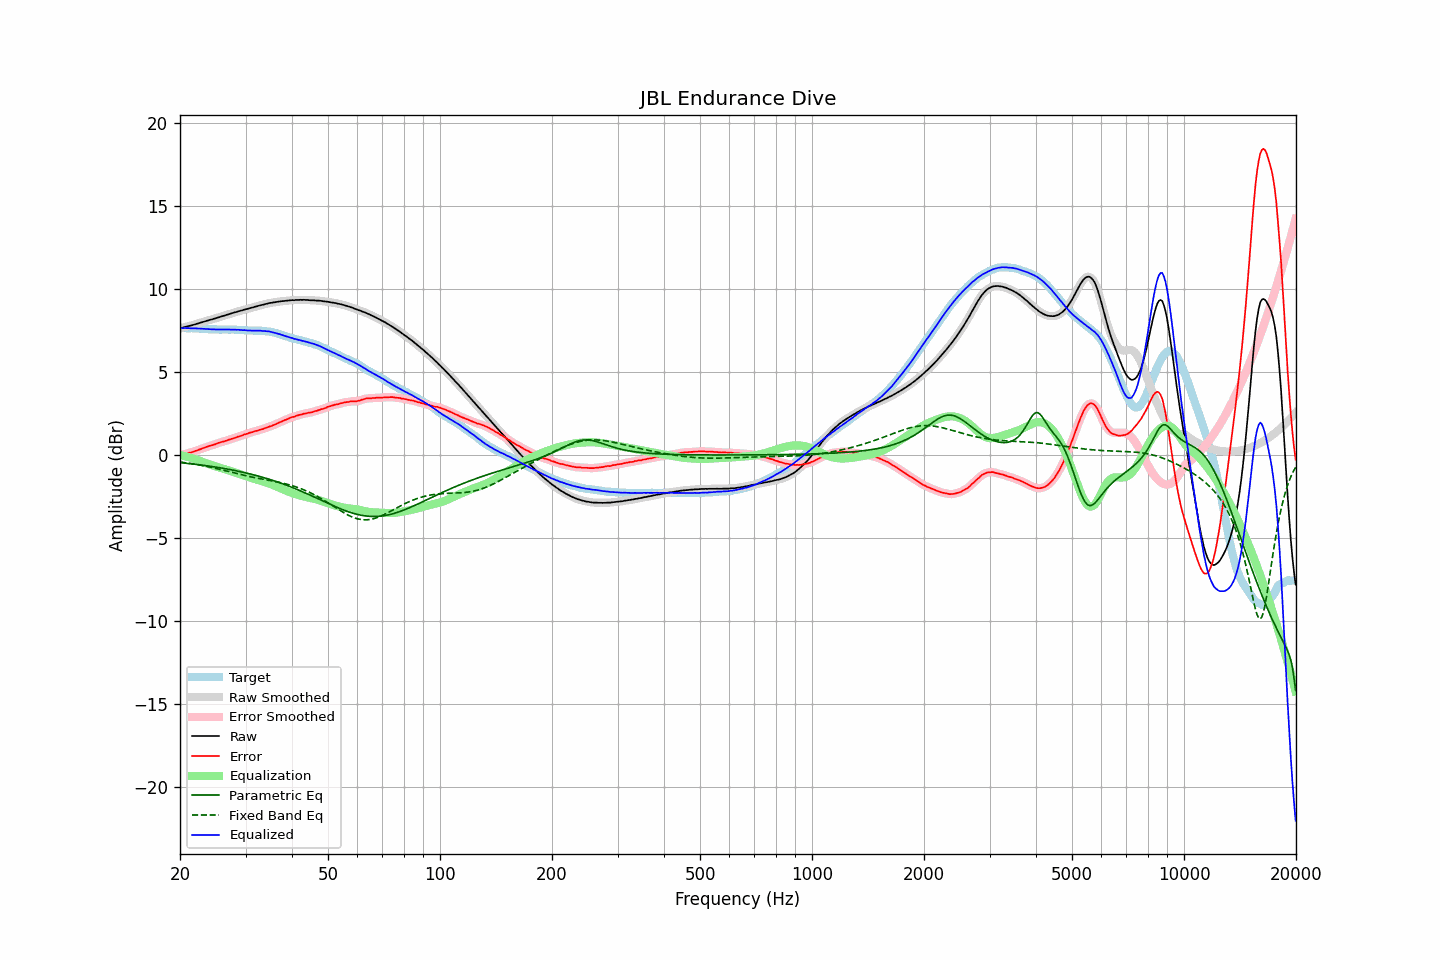

The data file committed next to this chart (first rows):
frequency, raw, error, smoothed, error_smoothed, equalization, parametric_eq, fixed_band_eq, equalized_raw, equalized_smoothed, target
20.00, 7.64, -0.01, 7.64, -0.02, 0.01, -0.45, -0.41, 7.65, 7.65, 7.65
20.20, 7.66, 0.01, 7.67, 0.01, -0.01, -0.46, -0.42, 7.65, 7.65, 7.65
20.40, 7.69, 0.04, 7.69, 0.04, -0.04, -0.47, -0.44, 7.65, 7.65, 7.65
20.61, 7.72, 0.07, 7.72, 0.07, -0.06, -0.48, -0.45, 7.66, 7.66, 7.65
20.81, 7.74, 0.10, 7.75, 0.10, -0.09, -0.49, -0.46, 7.65, 7.66, 7.64
21.02, 7.77, 0.13, 7.77, 0.12, -0.12, -0.50, -0.48, 7.66, 7.65, 7.64
21.23, 7.79, 0.15, 7.79, 0.14, -0.14, -0.51, -0.49, 7.65, 7.65, 7.64
21.44, 7.81, 0.16, 7.82, 0.17, -0.17, -0.52, -0.51, 7.64, 7.64, 7.65
21.66, 7.84, 0.20, 7.84, 0.19, -0.20, -0.53, -0.52, 7.64, 7.64, 7.64
21.87, 7.87, 0.23, 7.87, 0.23, -0.23, -0.55, -0.54, 7.64, 7.64, 7.64
22.09, 7.90, 0.27, 7.90, 0.27, -0.26, -0.56, -0.56, 7.64, 7.64, 7.63
22.31, 7.93, 0.30, 7.93, 0.30, -0.30, -0.57, -0.57, 7.63, 7.63, 7.63
22.54, 7.96, 0.34, 7.96, 0.33, -0.33, -0.58, -0.59, 7.63, 7.63, 7.62
22.76, 7.99, 0.37, 7.99, 0.37, -0.37, -0.59, -0.61, 7.62, 7.62, 7.62
22.99, 8.02, 0.41, 8.02, 0.41, -0.41, -0.61, -0.63, 7.61, 7.61, 7.61
23.22, 8.05, 0.45, 8.05, 0.44, -0.44, -0.62, -0.65, 7.61, 7.61, 7.60
23.45, 8.08, 0.48, 8.08, 0.48, -0.48, -0.63, -0.67, 7.60, 7.60, 7.60
23.69, 8.11, 0.52, 8.11, 0.52, -0.51, -0.65, -0.69, 7.60, 7.60, 7.59
23.92, 8.13, 0.55, 8.13, 0.55, -0.54, -0.66, -0.71, 7.59, 7.59, 7.58
24.16, 8.16, 0.58, 8.16, 0.58, -0.57, -0.67, -0.73, 7.59, 7.59, 7.58
24.40, 8.18, 0.60, 8.18, 0.60, -0.61, -0.69, -0.75, 7.58, 7.58, 7.58
24.65, 8.21, 0.63, 8.21, 0.63, -0.64, -0.70, -0.77, 7.57, 7.58, 7.58
24.89, 8.24, 0.66, 8.24, 0.66, -0.67, -0.72, -0.79, 7.57, 7.57, 7.58
25.14, 8.27, 0.70, 8.27, 0.70, -0.70, -0.73, -0.81, 7.57, 7.57, 7.57
25.39, 8.30, 0.74, 8.30, 0.73, -0.73, -0.75, -0.84, 7.57, 7.57, 7.56
25.65, 8.33, 0.77, 8.33, 0.77, -0.76, -0.76, -0.86, 7.57, 7.57, 7.56
25.91, 8.36, 0.80, 8.36, 0.79, -0.79, -0.78, -0.88, 7.57, 7.57, 7.56
26.16, 8.39, 0.82, 8.39, 0.82, -0.82, -0.80, -0.91, 7.57, 7.57, 7.57
26.43, 8.42, 0.85, 8.42, 0.85, -0.85, -0.81, -0.93, 7.57, 7.57, 7.57
26.69, 8.45, 0.88, 8.45, 0.88, -0.88, -0.83, -0.96, 7.57, 7.57, 7.57
26.96, 8.48, 0.92, 8.48, 0.91, -0.91, -0.85, -0.98, 7.57, 7.57, 7.56
27.23, 8.51, 0.95, 8.51, 0.95, -0.94, -0.87, -1.00, 7.57, 7.57, 7.56
27.50, 8.54, 0.98, 8.54, 0.98, -0.97, -0.89, -1.03, 7.57, 7.57, 7.56
27.77, 8.57, 1.00, 8.57, 1.00, -1.01, -0.90, -1.05, 7.57, 7.56, 7.57
28.05, 8.60, 1.04, 8.60, 1.04, -1.04, -0.92, -1.08, 7.56, 7.56, 7.56
28.33, 8.62, 1.07, 8.63, 1.07, -1.07, -0.94, -1.10, 7.55, 7.56, 7.55
28.62, 8.66, 1.12, 8.66, 1.11, -1.10, -0.96, -1.12, 7.56, 7.55, 7.54
28.90, 8.68, 1.13, 8.68, 1.13, -1.14, -0.98, -1.15, 7.55, 7.55, 7.55
29.19, 8.71, 1.17, 8.71, 1.17, -1.17, -1.01, -1.17, 7.54, 7.54, 7.54
29.48, 8.73, 1.20, 8.74, 1.20, -1.20, -1.03, -1.20, 7.53, 7.53, 7.53
29.78, 8.77, 1.25, 8.76, 1.24, -1.24, -1.05, -1.22, 7.53, 7.53, 7.52
30.08, 8.79, 1.27, 8.79, 1.27, -1.27, -1.07, -1.24, 7.52, 7.52, 7.52
30.38, 8.81, 1.30, 8.82, 1.30, -1.30, -1.09, -1.26, 7.51, 7.52, 7.51
30.68, 8.84, 1.34, 8.84, 1.33, -1.33, -1.12, -1.28, 7.51, 7.51, 7.50
30.99, 8.87, 1.37, 8.87, 1.36, -1.36, -1.14, -1.30, 7.51, 7.50, 7.50
31.30, 8.89, 1.39, 8.90, 1.39, -1.39, -1.17, -1.33, 7.50, 7.50, 7.50
31.61, 8.92, 1.42, 8.92, 1.42, -1.42, -1.19, -1.35, 7.50, 7.50, 7.50
31.93, 8.95, 1.46, 8.95, 1.45, -1.45, -1.22, -1.37, 7.50, 7.50, 7.49
32.24, 8.97, 1.47, 8.98, 1.48, -1.48, -1.24, -1.38, 7.50, 7.50, 7.50
32.57, 9.00, 1.51, 9.00, 1.51, -1.50, -1.27, -1.40, 7.50, 7.50, 7.49
32.89, 9.03, 1.54, 9.03, 1.53, -1.53, -1.30, -1.42, 7.50, 7.49, 7.49
33.22, 9.05, 1.56, 9.05, 1.56, -1.56, -1.32, -1.44, 7.49, 7.49, 7.49
33.55, 9.07, 1.59, 9.07, 1.59, -1.60, -1.35, -1.46, 7.48, 7.48, 7.48
33.89, 9.10, 1.63, 9.10, 1.63, -1.63, -1.38, -1.48, 7.47, 7.47, 7.47
34.23, 9.12, 1.67, 9.13, 1.67, -1.66, -1.41, -1.49, 7.46, 7.46, 7.45
34.57, 9.15, 1.70, 9.15, 1.70, -1.69, -1.44, -1.51, 7.46, 7.45, 7.45
34.92, 9.17, 1.74, 9.17, 1.73, -1.73, -1.47, -1.53, 7.44, 7.44, 7.43
35.27, 9.18, 1.76, 9.19, 1.76, -1.77, -1.50, -1.55, 7.41, 7.42, 7.42
35.62, 9.20, 1.81, 9.20, 1.80, -1.81, -1.53, -1.57, 7.39, 7.39, 7.39
35.97, 9.21, 1.84, 9.21, 1.84, -1.85, -1.56, -1.59, 7.36, 7.37, 7.37
... 635 more rows
